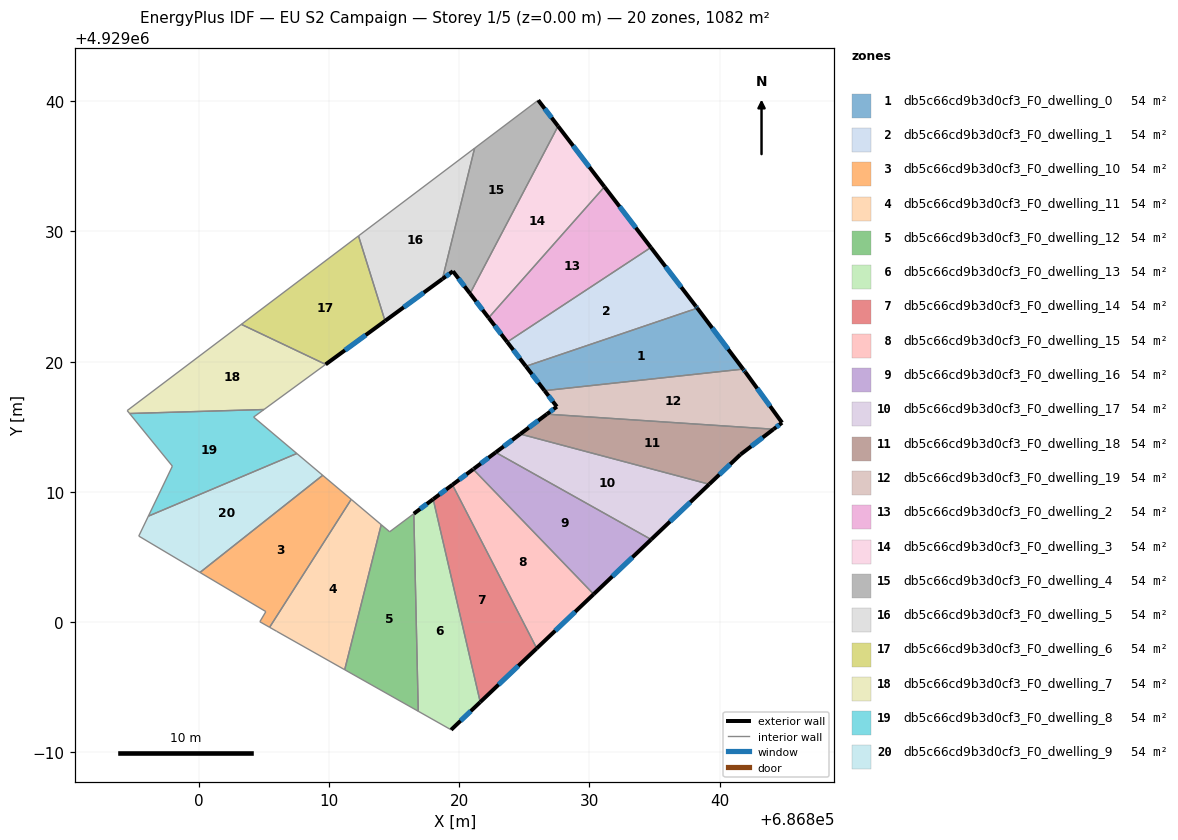
=== STOREY PLAN SPEC (per zone: floor XY polygon, exterior-wall plan segments, windows/doors) ===
zone 1: db5c66cd9b3d0cf3_F0_dwelling_0  (54.1 m²)
  floor: (686838.28, 4929024.11) (686841.80, 4929019.43) (686826.55, 4929017.77) (686825.11, 4929019.64)
  exterior wall: (686825.11, 4929019.64) – (686826.55, 4929017.77)  [2.4 m]
    window: (686825.58, 4929019.03) – (686826.08, 4929018.38)  [0.9 m²]
  exterior wall: (686841.80, 4929019.43) – (686838.28, 4929024.11)  [5.9 m]
    window: (686840.65, 4929020.95) – (686839.42, 4929022.59)  [2.1 m²]
  interior walls: 2
zone 2: db5c66cd9b3d0cf3_F0_dwelling_1  (54.1 m²)
  floor: (686834.71, 4929028.77) (686838.17, 4929024.25) (686838.28, 4929024.11) (686825.11, 4929019.64) (686823.68, 4929021.51)
  exterior wall: (686823.68, 4929021.51) – (686825.11, 4929019.64)  [2.3 m]
    window: (686824.15, 4929020.90) – (686824.65, 4929020.25)  [0.9 m²]
  exterior wall: (686838.17, 4929024.25) – (686834.71, 4929028.77)  [5.7 m]
    window: (686837.05, 4929025.72) – (686835.84, 4929027.30)  [2.1 m²]
  exterior wall: (686838.28, 4929024.11) – (686838.17, 4929024.25)  [0.2 m]
    window: (686838.24, 4929024.16) – (686838.21, 4929024.21)  [0.1 m²]
  interior walls: 2
zone 3: db5c66cd9b3d0cf3_F0_dwelling_10  (54.1 m²)
  floor: (686811.70, 4929009.42) (686805.43, 4928999.60) (686804.68, 4929000.02) (686805.14, 4929000.80) (686800.08, 4929003.81) (686809.51, 4929011.27)
  interior walls: 6
zone 4: db5c66cd9b3d0cf3_F0_dwelling_11  (54.1 m²)
  floor: (686814.00, 4929007.48) (686811.20, 4928996.34) (686805.98, 4928999.28) (686805.43, 4928999.60) (686811.70, 4929009.42)
  interior walls: 5
zone 5: db5c66cd9b3d0cf3_F0_dwelling_12  (54.1 m²)
  floor: (686816.51, 4929008.32) (686816.85, 4928993.15) (686811.20, 4928996.34) (686814.00, 4929007.48) (686814.65, 4929006.93)
  interior walls: 5
zone 6: db5c66cd9b3d0cf3_F0_dwelling_13  (54.1 m²)
  floor: (686817.99, 4929009.44) (686821.61, 4928993.85) (686819.37, 4928991.72) (686816.85, 4928993.15) (686816.51, 4929008.32)
  exterior wall: (686817.99, 4929009.44) – (686816.51, 4929008.32)  [1.9 m]
    window: (686817.51, 4929009.07) – (686816.99, 4929008.68)  [0.7 m²]
  exterior wall: (686819.37, 4928991.72) – (686821.61, 4928993.85)  [3.1 m]
    window: (686820.10, 4928992.42) – (686820.88, 4928993.16)  [1.1 m²]
  interior walls: 3
zone 7: db5c66cd9b3d0cf3_F0_dwelling_14  (54.1 m²)
  floor: (686819.47, 4929010.54) (686825.95, 4928997.98) (686821.61, 4928993.85) (686817.99, 4929009.44)
  exterior wall: (686819.47, 4929010.54) – (686817.99, 4929009.44)  [1.8 m]
    window: (686818.99, 4929010.18) – (686818.47, 4929009.80)  [0.7 m²]
  exterior wall: (686821.61, 4928993.85) – (686825.95, 4928997.98)  [6.0 m]
    window: (686823.02, 4928995.19) – (686824.54, 4928996.64)  [2.2 m²]
  interior walls: 2
zone 8: db5c66cd9b3d0cf3_F0_dwelling_15  (54.1 m²)
  floor: (686821.07, 4929011.74) (686830.32, 4929002.14) (686825.95, 4928997.98) (686819.47, 4929010.54)
  exterior wall: (686821.07, 4929011.74) – (686819.47, 4929010.54)  [2.0 m]
    window: (686820.55, 4929011.35) – (686819.99, 4929010.93)  [0.7 m²]
  exterior wall: (686825.95, 4928997.98) – (686830.32, 4929002.14)  [6.0 m]
    window: (686827.37, 4928999.33) – (686828.90, 4929000.79)  [2.2 m²]
  interior walls: 2
zone 9: db5c66cd9b3d0cf3_F0_dwelling_16  (54.1 m²)
  floor: (686834.73, 4929006.34) (686830.32, 4929002.14) (686821.07, 4929011.74) (686821.10, 4929011.76) (686822.80, 4929013.03)
  exterior wall: (686821.10, 4929011.76) – (686821.07, 4929011.74)  [0.0 m]
  exterior wall: (686822.80, 4929013.03) – (686821.10, 4929011.76)  [2.1 m]
    window: (686822.24, 4929012.62) – (686821.65, 4929012.18)  [0.8 m²]
  exterior wall: (686830.32, 4929002.14) – (686834.73, 4929006.34)  [6.1 m]
    window: (686831.76, 4929003.51) – (686833.30, 4929004.97)  [2.2 m²]
  interior walls: 2
zone 10: db5c66cd9b3d0cf3_F0_dwelling_17  (54.1 m²)
  floor: (686839.19, 4929010.58) (686834.73, 4929006.34) (686822.80, 4929013.03) (686824.68, 4929014.44)
  exterior wall: (686824.68, 4929014.44) – (686822.80, 4929013.03)  [2.4 m]
    window: (686824.07, 4929013.98) – (686823.41, 4929013.49)  [0.9 m²]
  exterior wall: (686834.73, 4929006.34) – (686839.19, 4929010.58)  [6.2 m]
    window: (686836.18, 4929007.72) – (686837.74, 4929009.20)  [2.3 m²]
  interior walls: 2
zone 11: db5c66cd9b3d0cf3_F0_dwelling_18  (54.1 m²)
  floor: (686844.14, 4929014.81) (686841.59, 4929012.86) (686839.19, 4929010.58) (686824.68, 4929014.44) (686826.72, 4929015.97)
  exterior wall: (686826.72, 4929015.97) – (686824.68, 4929014.44)  [2.6 m]
    window: (686826.06, 4929015.47) – (686825.34, 4929014.94)  [0.9 m²]
  exterior wall: (686841.59, 4929012.86) – (686844.14, 4929014.81)  [3.2 m]
    window: (686842.42, 4929013.50) – (686843.31, 4929014.18)  [1.2 m²]
  exterior wall: (686839.19, 4929010.58) – (686841.59, 4929012.86)  [3.3 m]
    window: (686839.97, 4929011.32) – (686840.81, 4929012.12)  [1.2 m²]
  interior walls: 2
zone 12: db5c66cd9b3d0cf3_F0_dwelling_19  (54.1 m²)
  floor: (686841.96, 4929019.21) (686844.79, 4929015.31) (686844.14, 4929014.81) (686826.72, 4929015.97) (686827.49, 4929016.54) (686826.55, 4929017.77) (686841.80, 4929019.43)
  exterior wall: (686844.14, 4929014.81) – (686844.79, 4929015.31)  [0.8 m]
    window: (686844.35, 4929014.97) – (686844.58, 4929015.15)  [0.3 m²]
  exterior wall: (686827.49, 4929016.54) – (686826.72, 4929015.97)  [1.0 m]
    window: (686827.24, 4929016.36) – (686826.97, 4929016.16)  [0.4 m²]
  exterior wall: (686826.55, 4929017.77) – (686827.49, 4929016.54)  [1.6 m]
    window: (686826.85, 4929017.37) – (686827.18, 4929016.94)  [0.6 m²]
  exterior wall: (686841.96, 4929019.21) – (686841.80, 4929019.43)  [0.3 m]
    window: (686841.91, 4929019.28) – (686841.85, 4929019.36)  [0.1 m²]
  exterior wall: (686844.79, 4929015.31) – (686841.96, 4929019.21)  [4.8 m]
    window: (686843.87, 4929016.58) – (686842.88, 4929017.94)  [1.8 m²]
  interior walls: 2
zone 13: db5c66cd9b3d0cf3_F0_dwelling_2  (54.1 m²)
  floor: (686831.15, 4929033.43) (686834.71, 4929028.77) (686823.68, 4929021.51) (686822.25, 4929023.37)
  exterior wall: (686822.25, 4929023.37) – (686823.68, 4929021.51)  [2.3 m]
    window: (686822.72, 4929022.76) – (686823.22, 4929022.11)  [0.9 m²]
  exterior wall: (686834.71, 4929028.77) – (686831.15, 4929033.43)  [5.9 m]
    window: (686833.56, 4929030.29) – (686832.31, 4929031.91)  [2.2 m²]
  interior walls: 2
zone 14: db5c66cd9b3d0cf3_F0_dwelling_3  (54.1 m²)
  floor: (686827.59, 4929038.09) (686831.15, 4929033.43) (686822.25, 4929023.37) (686820.82, 4929025.23)
  exterior wall: (686820.82, 4929025.23) – (686822.25, 4929023.37)  [2.3 m]
    window: (686821.29, 4929024.62) – (686821.79, 4929023.97)  [0.9 m²]
  exterior wall: (686831.15, 4929033.43) – (686827.59, 4929038.09)  [5.9 m]
    window: (686829.99, 4929034.94) – (686828.75, 4929036.57)  [2.2 m²]
  interior walls: 2
zone 15: db5c66cd9b3d0cf3_F0_dwelling_4  (54.1 m²)
  floor: (686826.06, 4929040.08) (686827.59, 4929038.09) (686820.82, 4929025.23) (686819.51, 4929026.94) (686818.70, 4929026.35) (686821.18, 4929036.39)
  exterior wall: (686819.51, 4929026.94) – (686820.82, 4929025.23)  [2.2 m]
    window: (686819.94, 4929026.39) – (686820.40, 4929025.79)  [0.8 m²]
  exterior wall: (686818.70, 4929026.35) – (686819.51, 4929026.94)  [1.0 m]
    window: (686818.97, 4929026.54) – (686819.25, 4929026.75)  [0.4 m²]
  exterior wall: (686827.59, 4929038.09) – (686826.06, 4929040.08)  [2.5 m]
    window: (686827.09, 4929038.74) – (686826.56, 4929039.43)  [0.9 m²]
  interior walls: 3
zone 16: db5c66cd9b3d0cf3_F0_dwelling_5  (54.1 m²)
  floor: (686821.18, 4929036.39) (686818.70, 4929026.35) (686814.30, 4929023.13) (686812.26, 4929029.66)
  exterior wall: (686814.30, 4929023.13) – (686818.70, 4929026.35)  [5.5 m]
    window: (686815.73, 4929024.18) – (686817.27, 4929025.30)  [2.0 m²]
  interior walls: 3
zone 17: db5c66cd9b3d0cf3_F0_dwelling_6  (54.1 m²)
  floor: (686812.26, 4929029.66) (686814.30, 4929023.13) (686809.73, 4929019.79) (686803.26, 4929022.86)
  exterior wall: (686809.73, 4929019.79) – (686814.30, 4929023.13)  [5.7 m]
    window: (686811.22, 4929020.87) – (686812.81, 4929022.04)  [2.1 m²]
  interior walls: 3
zone 18: db5c66cd9b3d0cf3_F0_dwelling_7  (54.1 m²)
  floor: (686809.73, 4929019.79) (686805.00, 4929016.32) (686794.68, 4929016.02) (686794.49, 4929016.24) (686803.26, 4929022.86)
  interior walls: 5
zone 19: db5c66cd9b3d0cf3_F0_dwelling_8  (54.1 m²)
  floor: (686805.00, 4929016.32) (686804.20, 4929015.74) (686807.52, 4929012.95) (686796.12, 4929008.13) (686797.96, 4929011.97) (686794.68, 4929016.02)
  interior walls: 6
zone 20: db5c66cd9b3d0cf3_F0_dwelling_9  (54.1 m²)
  floor: (686809.51, 4929011.27) (686800.08, 4929003.81) (686795.38, 4929006.60) (686796.12, 4929008.13) (686807.52, 4929012.95)
  interior walls: 5

=== DERIVED (storey summary) ===
Building: EU S2 Campaign
Storey: 1 of 5  (floor level z = 0.00 m)
Storey gross floor area: 1082.5 m²
Zones on this storey: 20
  - db5c66cd9b3d0cf3_F0_dwelling_0: floor 54.1 m²; exterior wall 8.2 m (24.6 m²); 2 window(s) 3.0 m²; WWR 12.2%
  - db5c66cd9b3d0cf3_F0_dwelling_1: floor 54.1 m²; exterior wall 8.2 m (24.7 m²); 3 window(s) 3.0 m²; WWR 12.2%
  - db5c66cd9b3d0cf3_F0_dwelling_10: floor 54.1 m²
  - db5c66cd9b3d0cf3_F0_dwelling_11: floor 54.1 m²
  - db5c66cd9b3d0cf3_F0_dwelling_12: floor 54.1 m²
  - db5c66cd9b3d0cf3_F0_dwelling_13: floor 54.1 m²; exterior wall 4.9 m (14.8 m²); 2 window(s) 1.8 m²; WWR 12.2%
  - db5c66cd9b3d0cf3_F0_dwelling_14: floor 54.1 m²; exterior wall 7.8 m (23.5 m²); 2 window(s) 2.9 m²; WWR 12.2%
  - db5c66cd9b3d0cf3_F0_dwelling_15: floor 54.1 m²; exterior wall 8.0 m (24.1 m²); 2 window(s) 2.9 m²; WWR 12.2%
  - db5c66cd9b3d0cf3_F0_dwelling_16: floor 54.1 m²; exterior wall 8.3 m (24.8 m²); 2 window(s) 3.0 m²; WWR 12.2%
  - db5c66cd9b3d0cf3_F0_dwelling_17: floor 54.1 m²; exterior wall 8.5 m (25.5 m²); 2 window(s) 3.1 m²; WWR 12.2%
  - db5c66cd9b3d0cf3_F0_dwelling_18: floor 54.1 m²; exterior wall 9.1 m (27.2 m²); 3 window(s) 3.3 m²; WWR 12.2%
  - db5c66cd9b3d0cf3_F0_dwelling_19: floor 54.1 m²; exterior wall 8.4 m (25.3 m²); 5 window(s) 3.1 m²; WWR 12.2%
  - db5c66cd9b3d0cf3_F0_dwelling_2: floor 54.1 m²; exterior wall 8.2 m (24.6 m²); 2 window(s) 3.0 m²; WWR 12.2%
  - db5c66cd9b3d0cf3_F0_dwelling_3: floor 54.1 m²; exterior wall 8.2 m (24.6 m²); 2 window(s) 3.0 m²; WWR 12.2%
  - db5c66cd9b3d0cf3_F0_dwelling_4: floor 54.1 m²; exterior wall 5.7 m (17.0 m²); 3 window(s) 2.1 m²; WWR 12.2%
  - db5c66cd9b3d0cf3_F0_dwelling_5: floor 54.1 m²; exterior wall 5.5 m (16.4 m²); 1 window(s) 2.0 m²; WWR 12.2%
  - db5c66cd9b3d0cf3_F0_dwelling_6: floor 54.1 m²; exterior wall 5.7 m (17.0 m²); 1 window(s) 2.1 m²; WWR 12.2%
  - db5c66cd9b3d0cf3_F0_dwelling_7: floor 54.1 m²
  - db5c66cd9b3d0cf3_F0_dwelling_8: floor 54.1 m²
  - db5c66cd9b3d0cf3_F0_dwelling_9: floor 54.1 m²
Zone adjacency (shared interzone walls):
  - db5c66cd9b3d0cf3_F0_dwelling_0 ↔ db5c66cd9b3d0cf3_F0_dwelling_1
  - db5c66cd9b3d0cf3_F0_dwelling_0 ↔ db5c66cd9b3d0cf3_F0_dwelling_19
  - db5c66cd9b3d0cf3_F0_dwelling_1 ↔ db5c66cd9b3d0cf3_F0_dwelling_2
  - db5c66cd9b3d0cf3_F0_dwelling_10 ↔ db5c66cd9b3d0cf3_F0_dwelling_11
  - db5c66cd9b3d0cf3_F0_dwelling_10 ↔ db5c66cd9b3d0cf3_F0_dwelling_9
  - db5c66cd9b3d0cf3_F0_dwelling_11 ↔ db5c66cd9b3d0cf3_F0_dwelling_12
  - db5c66cd9b3d0cf3_F0_dwelling_12 ↔ db5c66cd9b3d0cf3_F0_dwelling_13
  - db5c66cd9b3d0cf3_F0_dwelling_13 ↔ db5c66cd9b3d0cf3_F0_dwelling_14
  - db5c66cd9b3d0cf3_F0_dwelling_14 ↔ db5c66cd9b3d0cf3_F0_dwelling_15
  - db5c66cd9b3d0cf3_F0_dwelling_15 ↔ db5c66cd9b3d0cf3_F0_dwelling_16
  - db5c66cd9b3d0cf3_F0_dwelling_16 ↔ db5c66cd9b3d0cf3_F0_dwelling_17
  - db5c66cd9b3d0cf3_F0_dwelling_17 ↔ db5c66cd9b3d0cf3_F0_dwelling_18
  - db5c66cd9b3d0cf3_F0_dwelling_18 ↔ db5c66cd9b3d0cf3_F0_dwelling_19
  - db5c66cd9b3d0cf3_F0_dwelling_2 ↔ db5c66cd9b3d0cf3_F0_dwelling_3
  - db5c66cd9b3d0cf3_F0_dwelling_3 ↔ db5c66cd9b3d0cf3_F0_dwelling_4
  - db5c66cd9b3d0cf3_F0_dwelling_4 ↔ db5c66cd9b3d0cf3_F0_dwelling_5
  - db5c66cd9b3d0cf3_F0_dwelling_5 ↔ db5c66cd9b3d0cf3_F0_dwelling_6
  - db5c66cd9b3d0cf3_F0_dwelling_6 ↔ db5c66cd9b3d0cf3_F0_dwelling_7
  - db5c66cd9b3d0cf3_F0_dwelling_7 ↔ db5c66cd9b3d0cf3_F0_dwelling_8
  - db5c66cd9b3d0cf3_F0_dwelling_8 ↔ db5c66cd9b3d0cf3_F0_dwelling_9